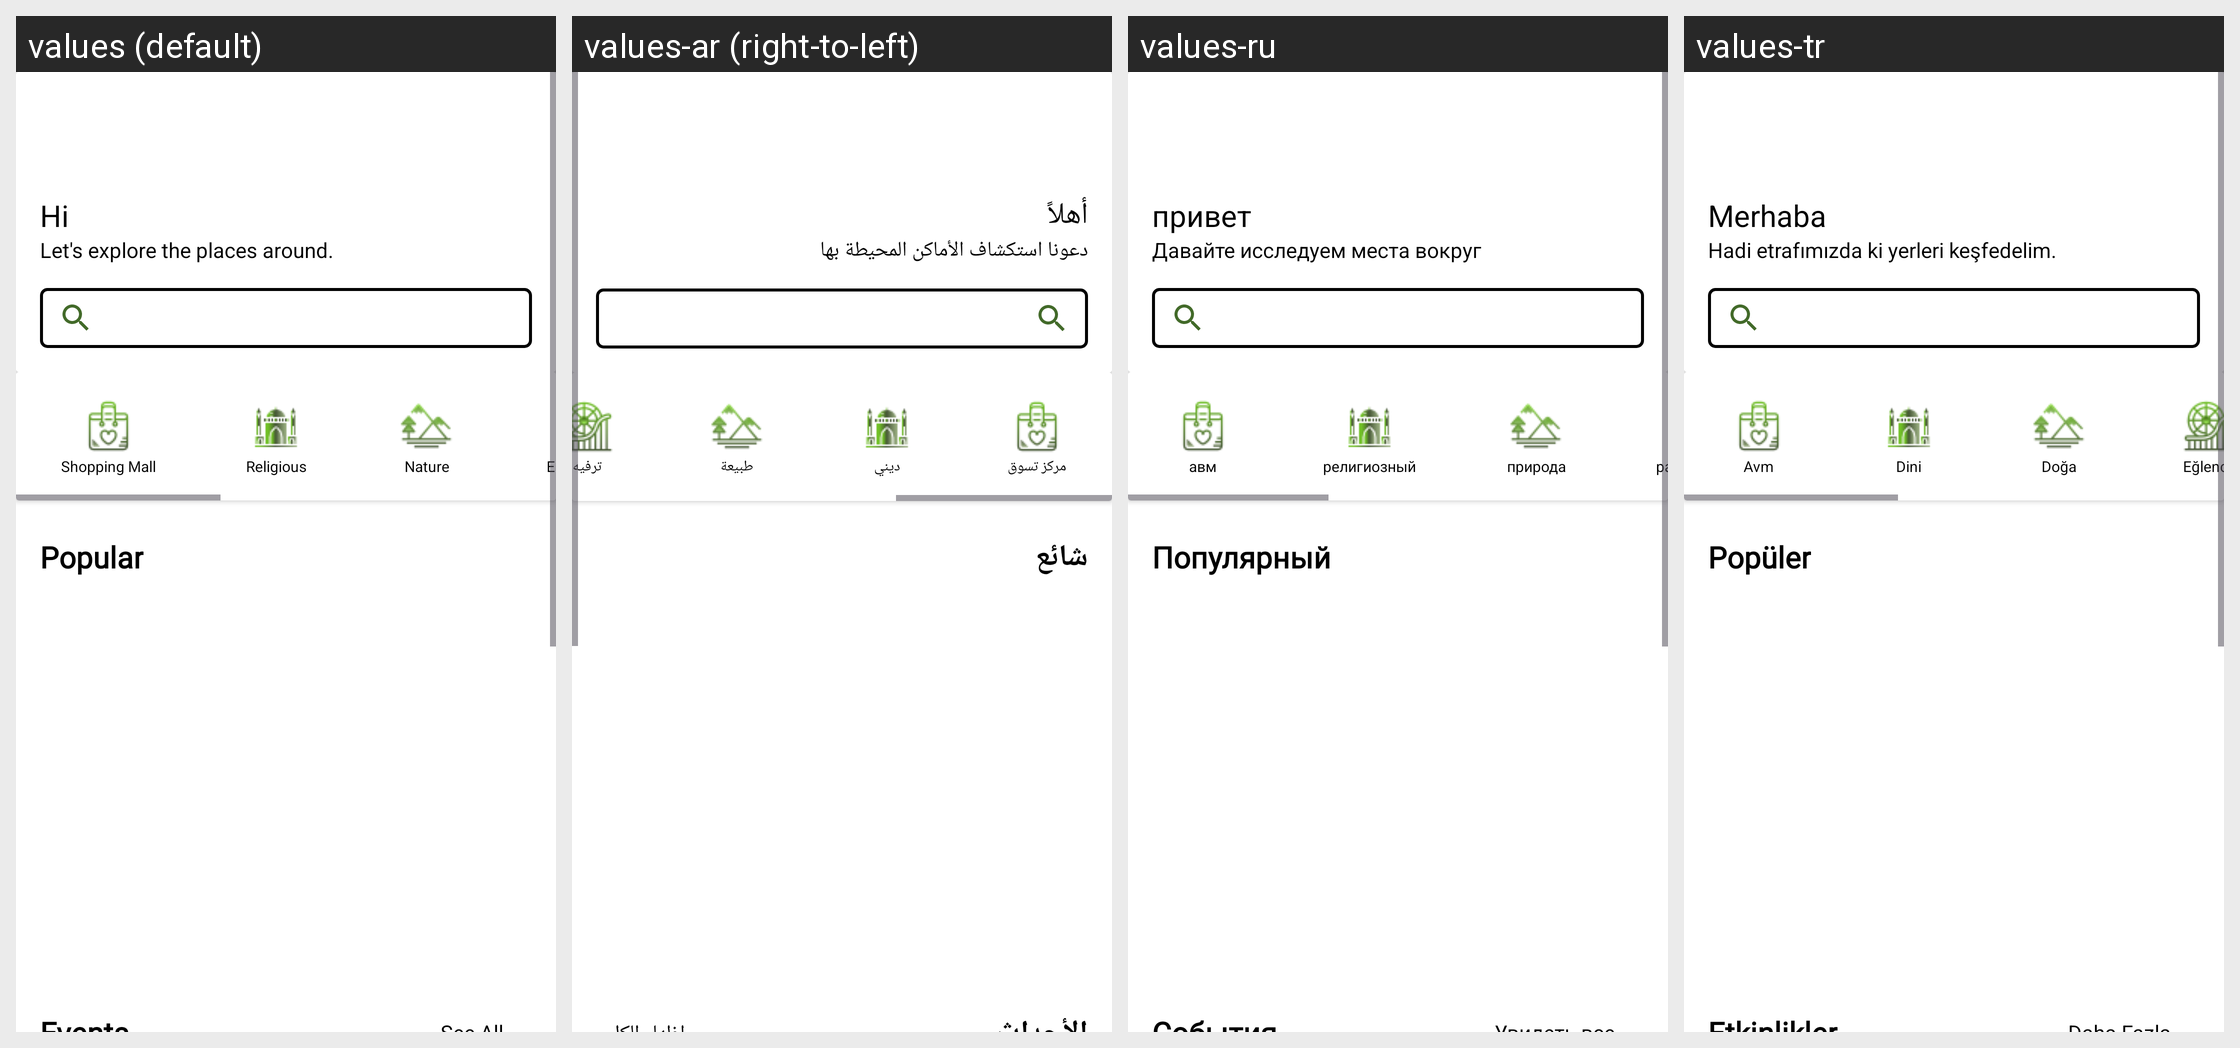

Locale-by-locale string values for the Android screen shown in this grid:
Android screen res/layout/fragment_home.xml rendered under 4 locales, left to right: values (default), values-ar (right-to-left), values-ru, values-tr. Device: Nexus 5 (rendered at 1080×1920; each locale shown at half size, 540×960, under a caption strip naming it); theme Theme.WayFindr.
Other locales in the repository, not shown: values-zh.
Strings drawn on this screen, with the default value and each locale's value (text and hints the layout hard-codes, and strings that could not be matched under every locale, appear in the picture but are not listed):

fragment_home_hi
  values: Hi
  values-ar: أهلاً
  values-ru: привет
  values-tr: Merhaba

fragment_home_letsexplore
  values: Let's explore the places around.
  values-ar: دعونا استكشاف الأماكن المحيطة بها
  values-ru: Давайте исследуем места вокруг
  values-tr: Hadi etrafımızda ki yerleri keşfedelim.

fragment_categories_avm
  values: Shopping Mall
  values-ar: مركز تسوق
  values-ru: авм
  values-tr: Avm

fragment_categories_religious
  values: Religious
  values-ar: ديني
  values-ru: религиозный
  values-tr: Dini

fragment_categories_nature
  values: Nature
  values-ar: طبيعة
  values-ru: природа
  values-tr: Doğa

fragment_categories_entertaiment
  values: Entertaiment
  values-ar: ترفيه
  values-ru: развлечение
  values-tr: Eğlence

fragment_home_popular
  values: Popular
  values-ar: شائع
  values-ru: Популярный
  values-tr: Popüler
